Dataset: Vegetable Images (GitHub, VeggieHealth/ML-Projects). Classes: Cassava_leaves, Enoki_mushrooms, Gnetum_gnemon, Jamur_Kancing, Red Spinach, Spinach, bayam_hijau, bean_sprouts, sawi_hijau, sawi_putih, spinach, string_bean, water_spinach.

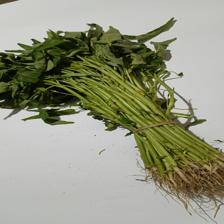
Label: water_spinach

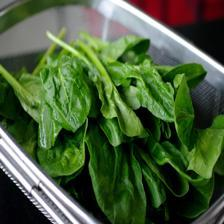
Label: Spinach

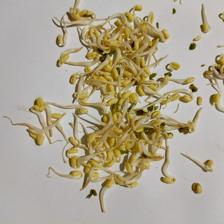
Label: bean_sprouts

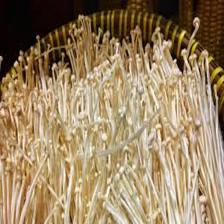
Label: Enoki_mushrooms

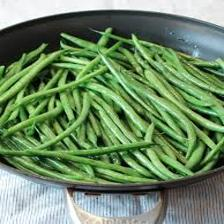
Label: string_bean

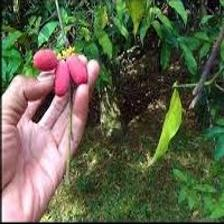
Label: Gnetum_gnemon
